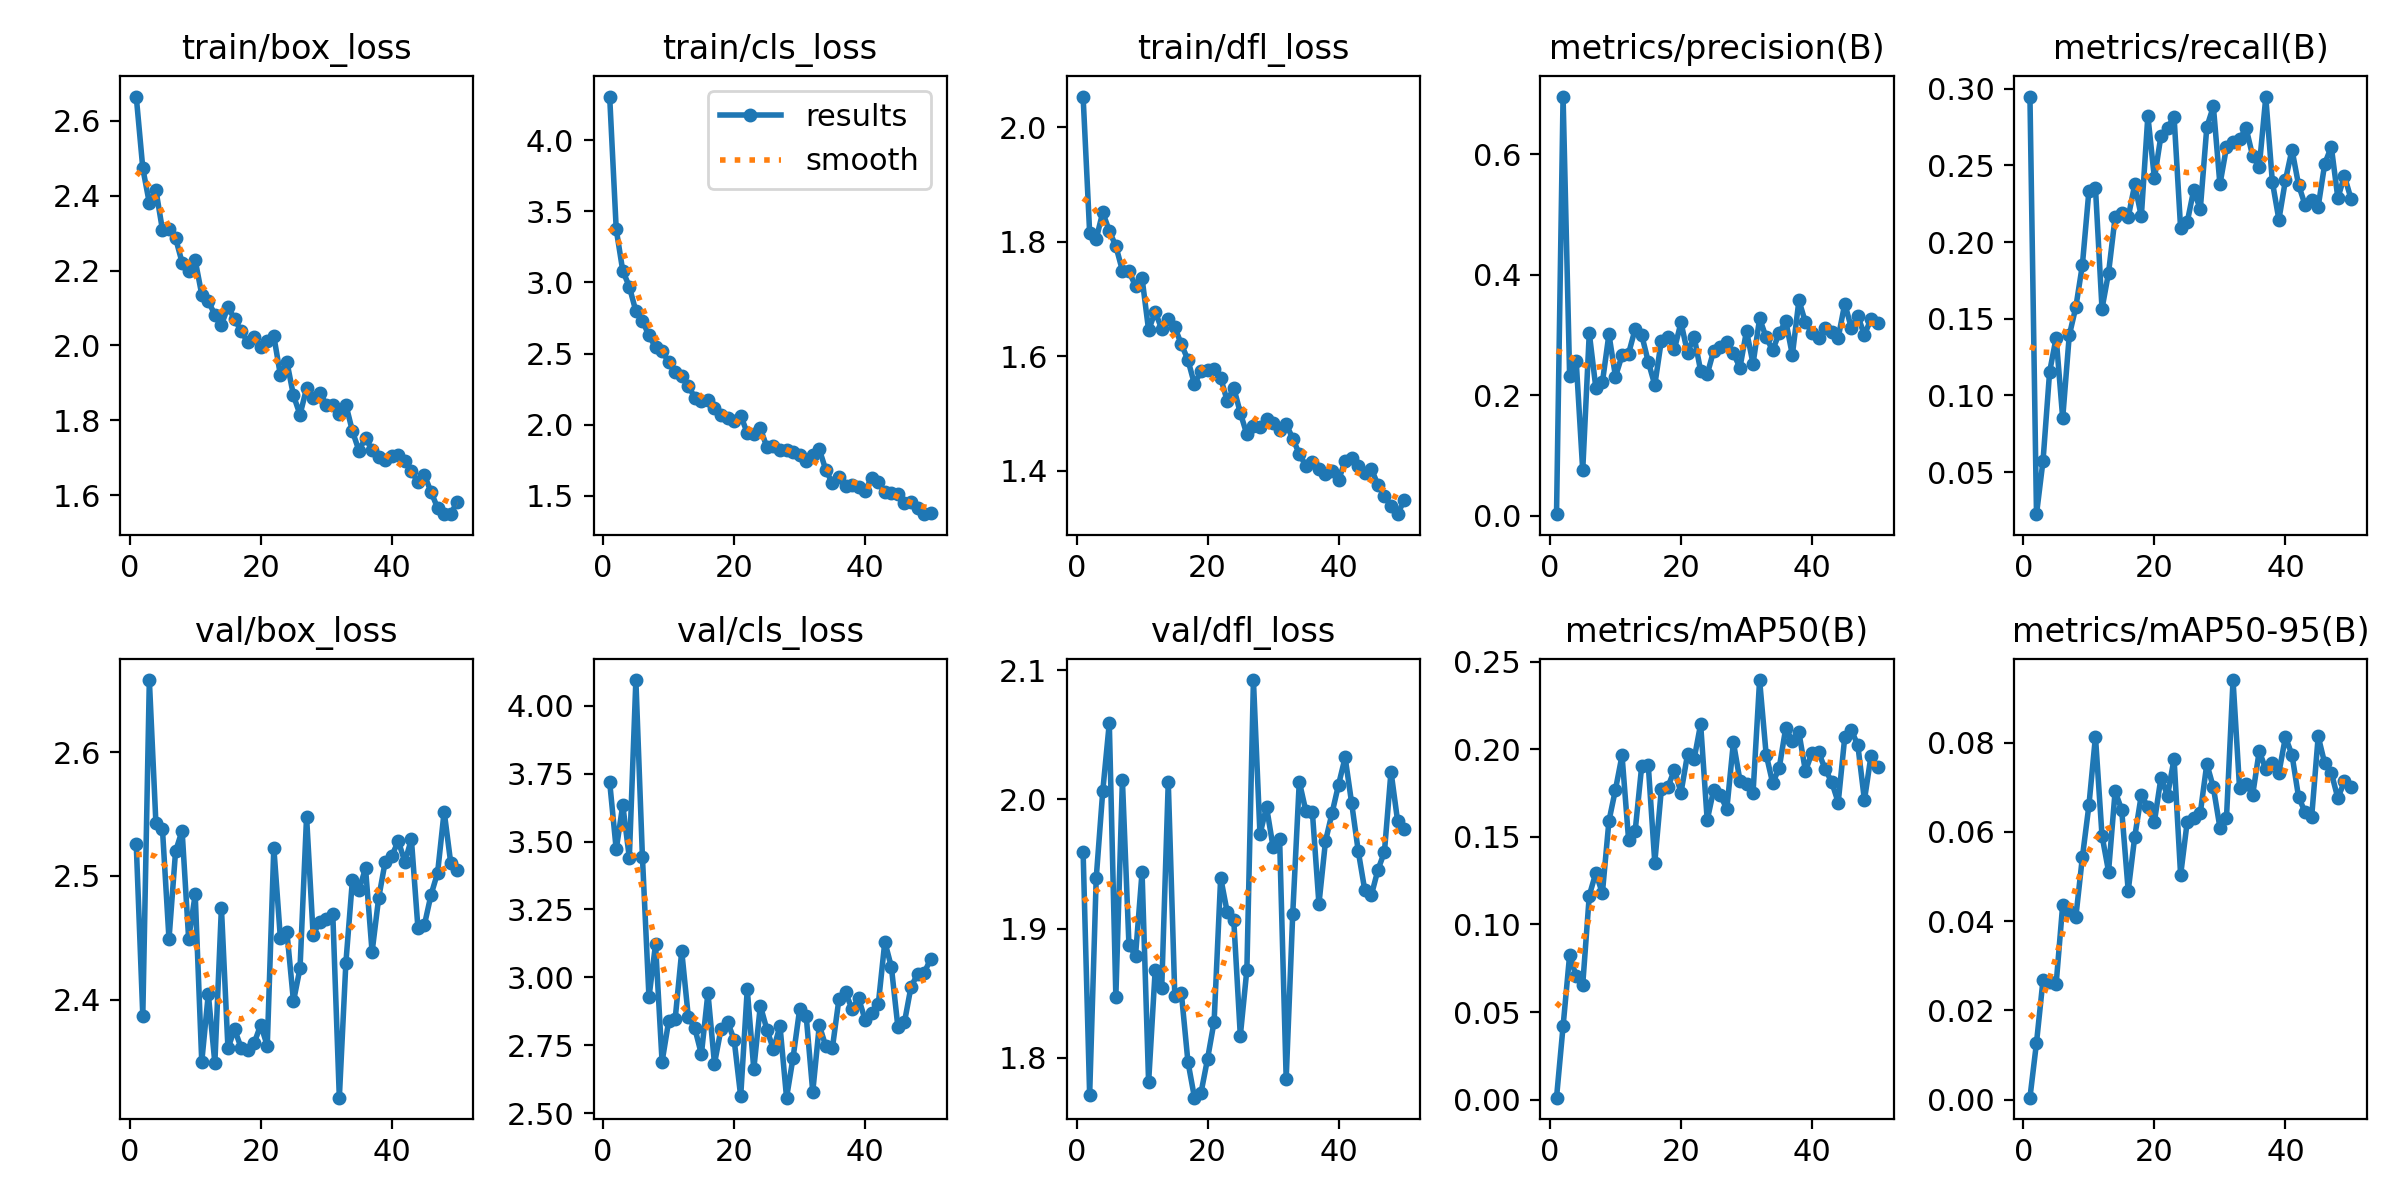

Data behind this chart, as committed beside it:
epoch, time, train/box_loss, train/cls_loss, train/dfl_loss, metrics/precision(B), metrics/recall(B), metrics/mAP50(B), metrics/mAP50-95(B), val/box_loss, val/cls_loss, val/dfl_loss, lr/pg0, lr/pg1, lr/pg2
1, 160.2, 2.665, 4.307, 2.054, 0.0027, 0.2949, 0.00119, 0.00044, 2.526, 3.719, 1.96, 0.0004677, 0.0004677, 0.0004677
2, 172.4, 2.473, 3.374, 1.816, 0.6958, 0.02258, 0.04186, 0.01274, 2.387, 3.471, 1.771, 0.0009253, 0.0009253, 0.0009253
3, 185.6, 2.38, 3.081, 1.805, 0.2328, 0.05756, 0.08257, 0.0269, 2.658, 3.635, 1.939, 0.001364, 0.001364, 0.001364
4, 198.4, 2.415, 2.971, 1.851, 0.2575, 0.1153, 0.07045, 0.02637, 2.543, 3.44, 2.006, 0.001344, 0.001344, 0.001344
5, 209.4, 2.309, 2.797, 1.819, 0.07544, 0.1377, 0.06566, 0.02592, 2.538, 4.094, 2.059, 0.001316, 0.001316, 0.001316
6, 221.7, 2.311, 2.729, 1.792, 0.3034, 0.08515, 0.1165, 0.04367, 2.449, 3.443, 1.847, 0.001288, 0.001288, 0.001288
7, 234.8, 2.287, 2.627, 1.75, 0.2127, 0.1391, 0.1294, 0.04225, 2.52, 2.926, 2.015, 0.001259, 0.001259, 0.001259
8, 247.3, 2.221, 2.544, 1.748, 0.2213, 0.1575, 0.1178, 0.04087, 2.537, 3.122, 1.887, 0.001231, 0.001231, 0.001231
9, 260, 2.199, 2.516, 1.723, 0.3013, 0.1849, 0.159, 0.05427, 2.449, 2.689, 1.879, 0.001203, 0.001203, 0.001203
10, 272.6, 2.227, 2.441, 1.737, 0.231, 0.2333, 0.177, 0.06594, 2.485, 2.838, 1.944, 0.001174, 0.001174, 0.001174
11, 284.7, 2.136, 2.368, 1.645, 0.2662, 0.2355, 0.1964, 0.08137, 2.35, 2.847, 1.781, 0.001146, 0.001146, 0.001146
12, 297.5, 2.118, 2.339, 1.677, 0.2691, 0.1565, 0.1484, 0.05918, 2.405, 3.096, 1.868, 0.001118, 0.001118, 0.001118
13, 310, 2.082, 2.273, 1.648, 0.31, 0.18, 0.1531, 0.05113, 2.349, 2.855, 1.854, 0.001089, 0.001089, 0.001089
14, 322.5, 2.056, 2.19, 1.666, 0.3003, 0.2161, 0.1903, 0.0691, 2.474, 2.812, 2.014, 0.001061, 0.001061, 0.001061
15, 335, 2.102, 2.168, 1.65, 0.2558, 0.2192, 0.1913, 0.06501, 2.361, 2.717, 1.848, 0.001033, 0.001033, 0.001033
16, 346.2, 2.071, 2.171, 1.621, 0.2172, 0.2162, 0.1353, 0.04682, 2.376, 2.942, 1.85, 0.001005, 0.001005, 0.001005
17, 357.8, 2.038, 2.116, 1.594, 0.2907, 0.2377, 0.1771, 0.05895, 2.361, 2.682, 1.797, 0.0009763, 0.0009763, 0.0009763
18, 370.2, 2.01, 2.067, 1.551, 0.2972, 0.2167, 0.1784, 0.06829, 2.359, 2.811, 1.769, 0.000948, 0.000948, 0.000948
19, 382.6, 2.022, 2.047, 1.575, 0.2768, 0.2823, 0.1883, 0.06561, 2.365, 2.836, 1.773, 0.0009197, 0.0009197, 0.0009197
20, 395, 1.995, 2.028, 1.575, 0.3209, 0.2415, 0.1752, 0.06231, 2.38, 2.77, 1.799, 0.0008914, 0.0008914, 0.0008914
21, 406, 2.012, 2.063, 1.578, 0.2705, 0.2694, 0.1971, 0.07215, 2.363, 2.562, 1.828, 0.0008631, 0.0008631, 0.0008631
22, 417.7, 2.025, 1.942, 1.562, 0.2974, 0.2744, 0.1942, 0.06814, 2.523, 2.956, 1.939, 0.0008348, 0.0008348, 0.0008348
23, 430.2, 1.922, 1.934, 1.522, 0.2406, 0.2818, 0.2144, 0.0764, 2.45, 2.662, 1.913, 0.0008065, 0.0008065, 0.0008065
24, 442.7, 1.956, 1.975, 1.545, 0.2348, 0.2089, 0.1595, 0.05032, 2.455, 2.896, 1.906, 0.0007782, 0.0007782, 0.0007782
25, 455.2, 1.866, 1.841, 1.501, 0.2743, 0.2129, 0.177, 0.06221, 2.399, 2.808, 1.817, 0.0007499, 0.0007499, 0.0007499
26, 466.4, 1.815, 1.848, 1.463, 0.28, 0.234, 0.1736, 0.06317, 2.425, 2.735, 1.868, 0.0007216, 0.0007216, 0.0007216
27, 477.9, 1.886, 1.819, 1.478, 0.2893, 0.2213, 0.166, 0.06421, 2.548, 2.821, 2.092, 0.0006934, 0.0006934, 0.0006934
28, 490.3, 1.861, 1.823, 1.475, 0.2697, 0.275, 0.2039, 0.07526, 2.453, 2.557, 1.973, 0.0006651, 0.0006651, 0.0006651
29, 502.9, 1.874, 1.81, 1.491, 0.2459, 0.2885, 0.1821, 0.06996, 2.463, 2.705, 1.994, 0.0006368, 0.0006368, 0.0006368
30, 515.4, 1.842, 1.789, 1.484, 0.3068, 0.2376, 0.1799, 0.06094, 2.465, 2.883, 1.963, 0.0006085, 0.0006085, 0.0006085
31, 527.1, 1.841, 1.743, 1.472, 0.2523, 0.2618, 0.1752, 0.06314, 2.47, 2.857, 1.969, 0.0005802, 0.0005802, 0.0005802
32, 538.2, 1.818, 1.789, 1.481, 0.3275, 0.2654, 0.2394, 0.09404, 2.321, 2.579, 1.784, 0.0005519, 0.0005519, 0.0005519
33, 551.2, 1.842, 1.826, 1.456, 0.2961, 0.2672, 0.197, 0.06976, 2.43, 2.823, 1.911, 0.0005236, 0.0005236, 0.0005236
34, 563.7, 1.771, 1.68, 1.429, 0.2748, 0.2742, 0.1806, 0.07079, 2.497, 2.746, 2.014, 0.0004953, 0.0004953, 0.0004953
35, 576.2, 1.719, 1.588, 1.409, 0.3037, 0.2561, 0.1895, 0.06834, 2.489, 2.741, 1.991, 0.000467, 0.000467, 0.000467
36, 588.5, 1.753, 1.635, 1.416, 0.3231, 0.249, 0.2123, 0.0781, 2.506, 2.921, 1.99, 0.0004387, 0.0004387, 0.0004387
37, 599.6, 1.721, 1.568, 1.402, 0.2669, 0.2945, 0.2044, 0.07408, 2.439, 2.945, 1.919, 0.0004104, 0.0004104, 0.0004104
38, 611.9, 1.702, 1.578, 1.395, 0.3575, 0.2394, 0.2096, 0.07547, 2.482, 2.883, 1.968, 0.0003821, 0.0003821, 0.0003821
39, 624.3, 1.693, 1.559, 1.4, 0.3209, 0.2147, 0.1875, 0.07324, 2.511, 2.923, 1.989, 0.0003538, 0.0003538, 0.0003538
40, 636.7, 1.706, 1.535, 1.383, 0.3041, 0.2404, 0.1981, 0.08126, 2.516, 2.843, 2.011, 0.0003255, 0.0003255, 0.0003255
41, 649.7, 1.706, 1.627, 1.417, 0.2945, 0.2603, 0.1983, 0.07728, 2.528, 2.869, 2.032, 0.0002972, 0.0002972, 0.0002972
42, 659.1, 1.692, 1.597, 1.423, 0.311, 0.2374, 0.1887, 0.06786, 2.511, 2.9, 1.997, 0.0002689, 0.0002689, 0.0002689
43, 670.6, 1.664, 1.524, 1.408, 0.3054, 0.2242, 0.1814, 0.06443, 2.53, 3.131, 1.96, 0.0002406, 0.0002406, 0.0002406
44, 682.1, 1.635, 1.52, 1.396, 0.2954, 0.2273, 0.1696, 0.06329, 2.458, 3.039, 1.93, 0.0002123, 0.0002123, 0.0002123
45, 692.9, 1.653, 1.515, 1.403, 0.3521, 0.2232, 0.207, 0.08142, 2.461, 2.816, 1.926, 0.0001841, 0.0001841, 0.0001841
46, 702.8, 1.609, 1.446, 1.375, 0.3121, 0.2511, 0.2111, 0.07534, 2.485, 2.835, 1.945, 0.0001558, 0.0001558, 0.0001558
47, 714.3, 1.566, 1.459, 1.355, 0.3317, 0.2622, 0.2021, 0.07324, 2.503, 2.966, 1.959, 0.0001275, 0.0001275, 0.0001275
48, 725.8, 1.55, 1.415, 1.338, 0.2998, 0.2288, 0.171, 0.06758, 2.552, 3.012, 2.022, 9.91726e-05, 9.91726e-05, 9.91726e-05
49, 735.8, 1.549, 1.37, 1.324, 0.3272, 0.2431, 0.1961, 0.07133, 2.511, 3.016, 1.984, 7.08784e-05, 7.08784e-05, 7.08784e-05
50, 747, 1.583, 1.378, 1.348, 0.3207, 0.2284, 0.1896, 0.07013, 2.504, 3.068, 1.977, 4.25842e-05, 4.25842e-05, 4.25842e-05
